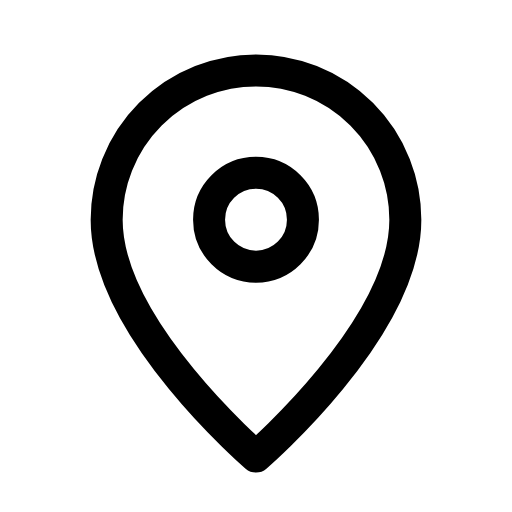
t = 0.00 s
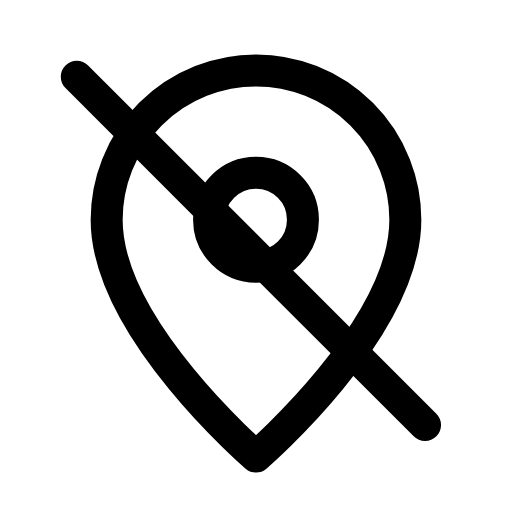
t = 0.30 s
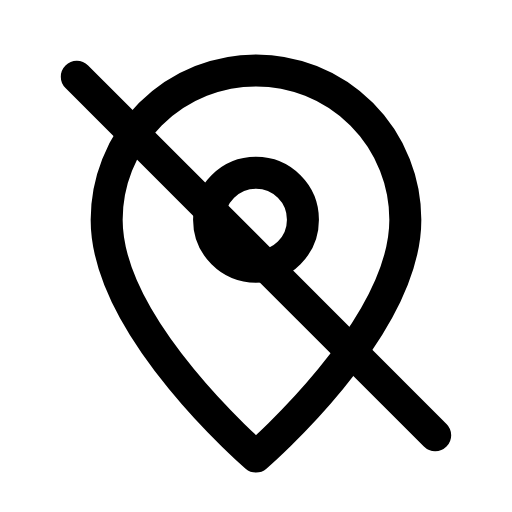
t = 0.52 s
t = 0.78 s: frame unchanged from t = 0.52 s, image omitted
t = 1.05 s: frame unchanged from t = 0.52 s, image omitted
t = 1.34 s: frame unchanged from t = 0.00 s, image omitted

The animated SVG that drew these frames (rendered in a browser with its animation timeline set to each time). Animation: 1 SMIL element (animate=1); one cycle of 1.60 s, repeats indefinitely.

<svg xmlns="http://www.w3.org/2000/svg" width="24" height="24" viewBox="0 0 24 24" fill="none"><path stroke="currentColor" stroke-width="1.5" stroke-linecap="round" stroke-linejoin="round" fill="none" d="M12 21.4S19 15.4 19 10.3A7 7 0 1 0 5 10.3C5 15.4 12 21.4 12 21.4Z"></path><circle stroke="currentColor" stroke-width="1.5" stroke-linecap="round" stroke-linejoin="round" fill="none" cx="12" cy="10.3" r="2.2"></circle><line stroke="currentColor" stroke-width="1.5" stroke-linecap="round" stroke-linejoin="round" fill="none" x1="3.6" x2="20.4" y1="3.6" y2="20.4" pathLength="1" stroke-dasharray="1"><animate attributeName="stroke-dashoffset" values="1;1;0;0;0;0;1;1;1" keyTimes="0;0.09;0.279;0.45;0.6;0.714;0.84;0.9;1" dur="1.6s" repeatCount="indefinite" calcMode="spline" keySplines="0.16 1 0.3 1;0.16 1 0.3 1;0.16 1 0.3 1;0.16 1 0.3 1;0.16 1 0.3 1;0.16 1 0.3 1;0.16 1 0.3 1;0.16 1 0.3 1"/></line></svg>
